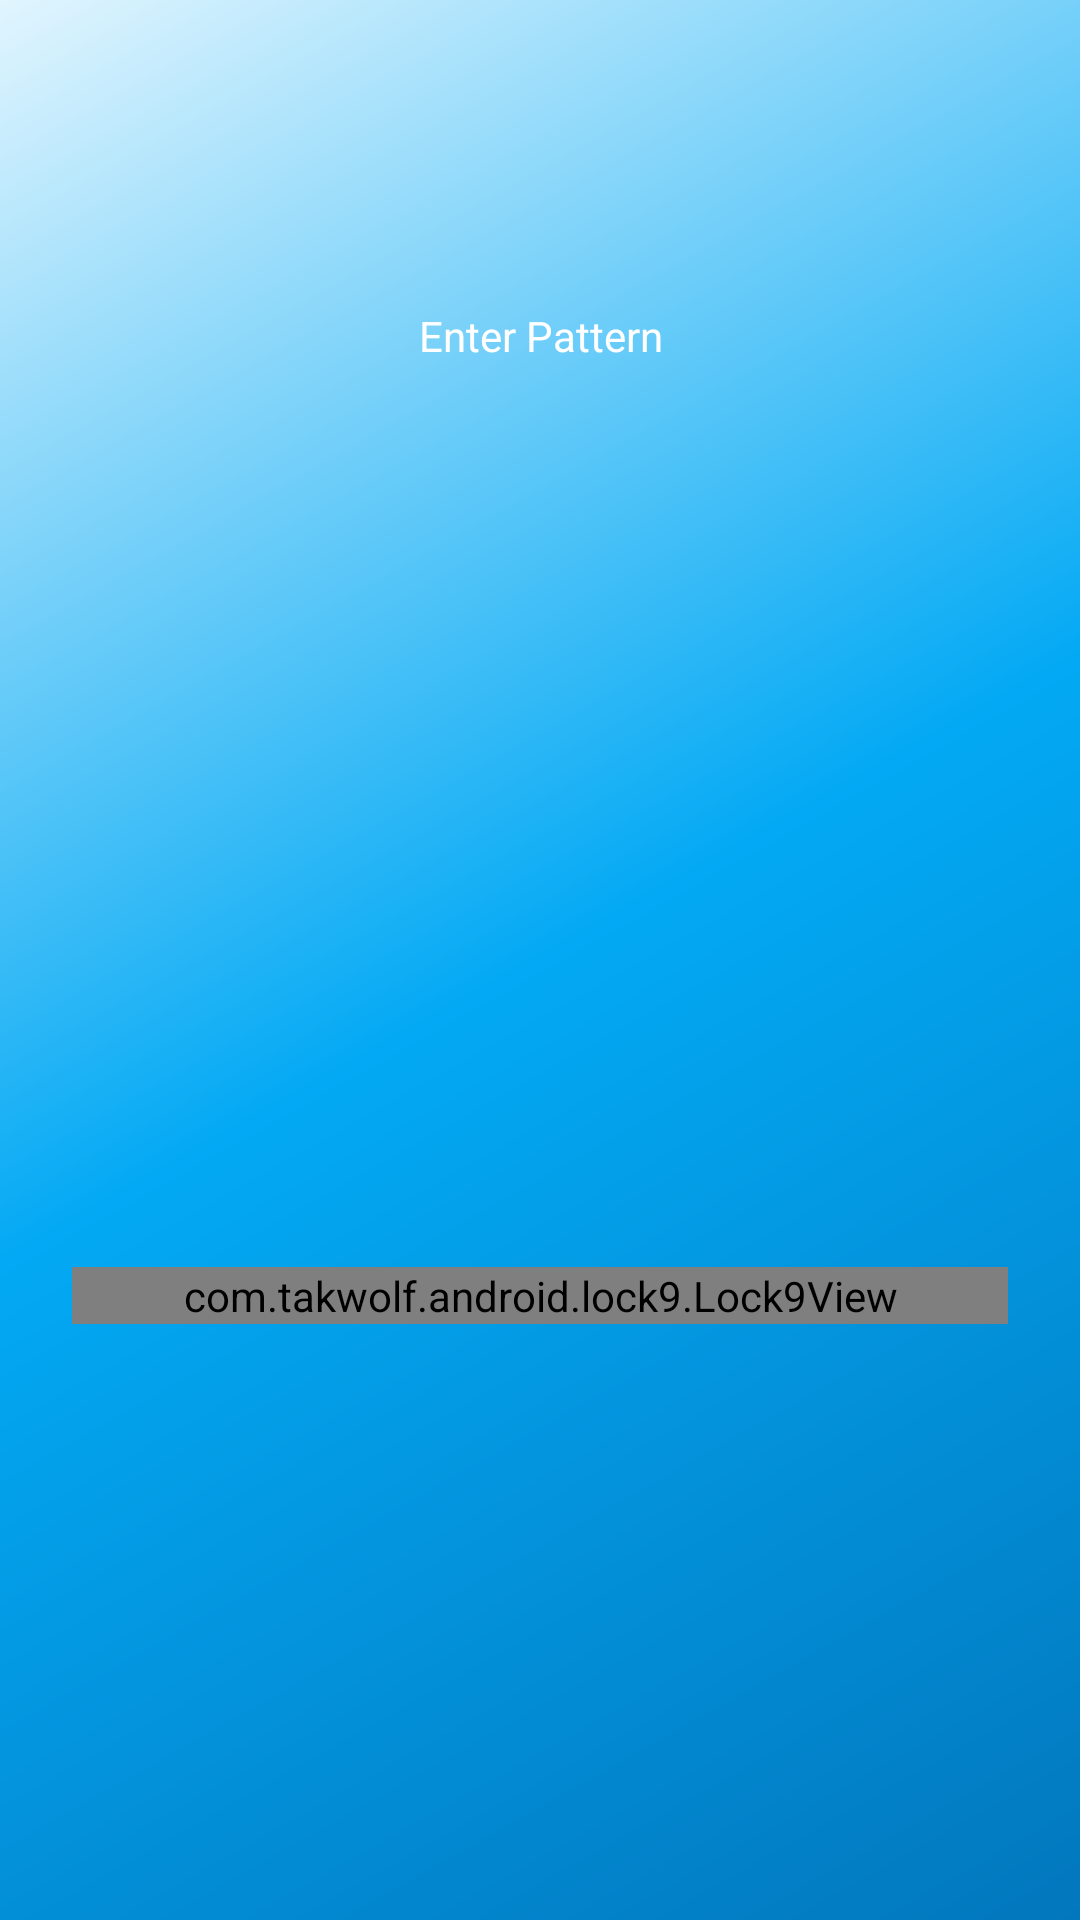

Produce the Android XML layout that renders to this screen, including the resource entries it uses.
<!-- AndroidManifest.xml: application theme AppTheme -->
<!-- res/layout/pagerpasslayout.xml -->
<?xml version="1.0" encoding="utf-8"?>
<LinearLayout xmlns:android="http://schemas.android.com/apk/res/android"
    xmlns:app="http://schemas.android.com/apk/res-auto"
    android:layout_width="match_parent"
    android:layout_height="match_parent"
    android:background="@drawable/colordiff_background"
    android:orientation="vertical"
    android:weightSum="1">

    <LinearLayout
        android:layout_width="match_parent"
        android:layout_height="0dp"
        android:layout_weight="0.35">
        <TextView
            android:id="@+id/password"
            android:layout_width="match_parent"
            android:layout_height="wrap_content"
            android:layout_gravity="center"
            android:gravity="center"
            android:padding="15dp"
            android:text="Enter Pattern"
            android:textColor="@color/white"
            android:textSize="14sp" />
    </LinearLayout>

    <LinearLayout
        android:layout_width="match_parent"
        android:layout_height="0dp"
        android:layout_gravity="center"
        android:layout_weight="0.65">

        <com.takwolf.android.lock9.Lock9View
            android:id="@+id/lock_9_view"
            android:layout_width="match_parent"
            android:layout_height="wrap_content"
            android:layout_gravity="center"
            android:layout_margin="24dp"
            app:lock9_autoLink="true"
            app:lock9_enableVibrate="true"
            app:lock9_lineColor="@color/md_blue_50"
            app:lock9_lineWidth="4dp"
            app:lock9_nodeAreaExpand="24dp"
            app:lock9_nodeOnSrc="@drawable/checkbox_blank_circle"
            app:lock9_nodeSize="10dp"
            app:lock9_nodeSrc="@drawable/checkbox_blank_circle"
            app:lock9_vibrateTime="20" />
    </LinearLayout>

</LinearLayout>
<!-- resources referenced by this layout -->
<resources>
  <color name="white">#ffffff</color>
  <!-- drawable checkbox_blank_circle (drawable) -->
  <vector xmlns:android="http://schemas.android.com/apk/res/android"
      android:height="24dp"
      android:width="24dp"
      android:viewportWidth="24"
      android:viewportHeight="24">
      <path android:fillColor="#fff" android:pathData="M12,2A10,10 0 0,0 2,12A10,10 0 0,0 12,22A10,10 0 0,0 22,12A10,10 0 0,0 12,2Z" />
  </vector>
  <!-- drawable colordiff_background (drawable) -->
  <shape xmlns:android="http://schemas.android.com/apk/res/android"
      android:shape="rectangle">
      <gradient
          android:angle="135"
          android:centerColor="#03A9F4"
          android:endColor="#E1F5FE"
          android:startColor="#0277BD"
          android:type="linear" />
  </shape>
  <style name="AppTheme" parent="Theme.AppCompat.Light.DarkActionBar">
          
          <item name="colorPrimary">@color/colorPrimary</item>
          <item name="colorPrimaryDark">@color/colorPrimaryDark</item>
          <item name="colorAccent">@color/colorAccent</item>
      </style>
  <color name="colorPrimary">#3F51B5</color>
  <color name="colorPrimaryDark">#303F9F</color>
  <color name="colorAccent">#FF4081</color>
</resources>
